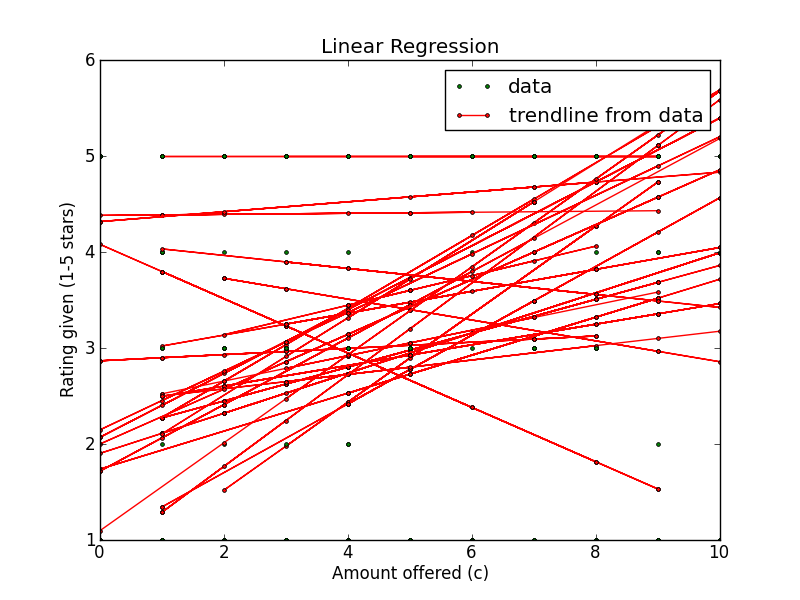

The data file committed next to this chart (first rows):
Amount offered, Rating Left, Accepted offer?, Turker ID
9, 1, True, A1EU8GZGMSVIRD
4, 3, False, AZ7P8CT54QLSH
9, 2, True, AZ7P8CT54QLSH
10, 5, True, A1EU8GZGMSVIRD
1, 4, False, AZ7P8CT54QLSH
4, 3, True, A1EU8GZGMSVIRD
3, 5, True, A1EU8GZGMSVIRD
8, 5, True, A1EU8GZGMSVIRD
3, 4, False, AZ7P8CT54QLSH
8, 5, True, AZ7P8CT54QLSH
